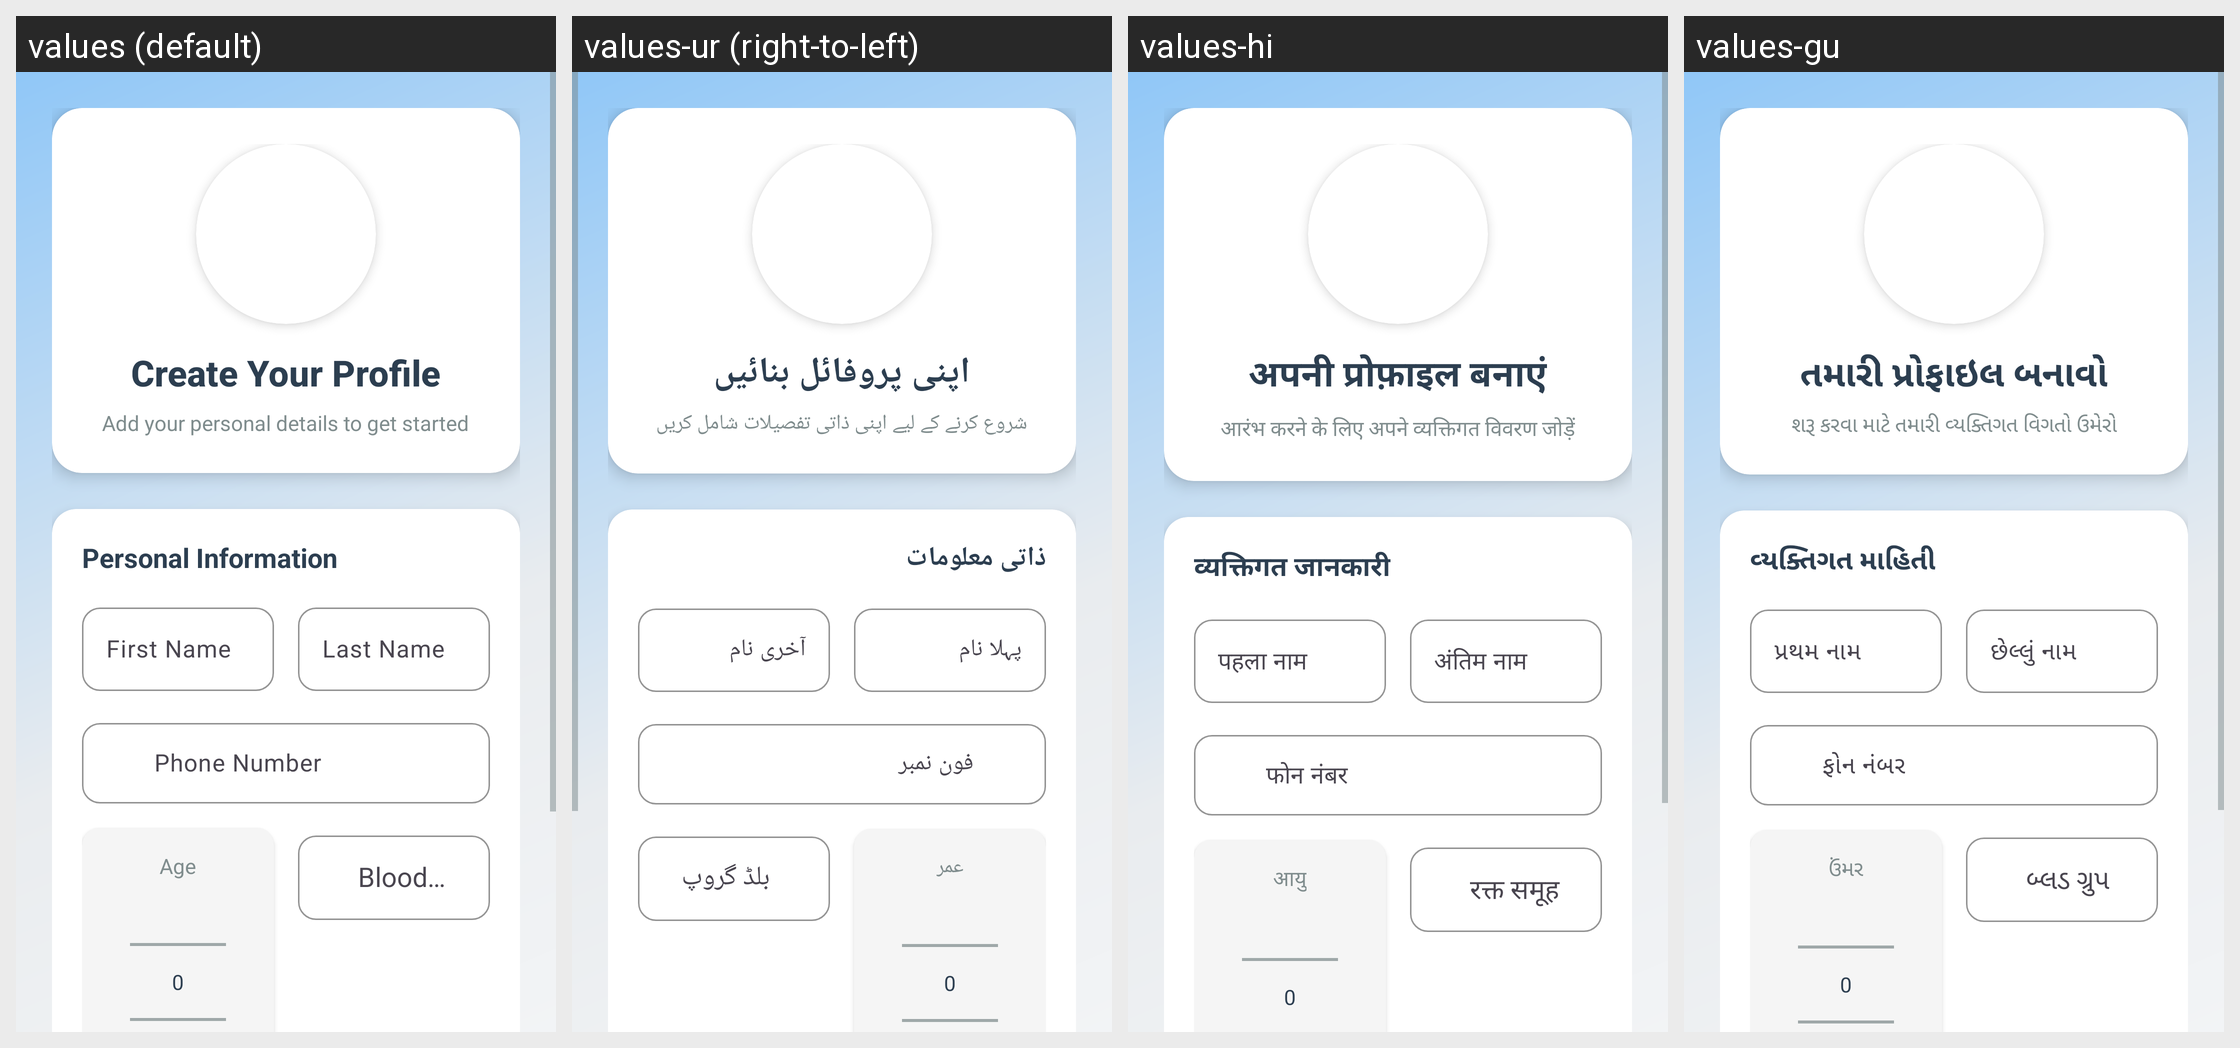

Locale-by-locale string values for the Android screen shown in this grid:
Android screen res/layout/activity_profile.xml rendered under 4 locales, left to right: values (default), values-ur (right-to-left), values-hi, values-gu. Device: Nexus 5 (rendered at 1080×1920; each locale shown at half size, 540×960, under a caption strip naming it); theme Theme.App.SplashScreen.
Strings drawn on this screen, with the default value and each locale's value (text and hints the layout hard-codes, and strings that could not be matched under every locale, appear in the picture but are not listed):

create_profile
  values: Create Your Profile
  values-ur: اپنی پروفائل بنائیں
  values-hi: अपनी प्रोफ़ाइल बनाएं
  values-gu: તમારી પ્રોફાઇલ બનાવો

profile_subtitle
  values: Add your personal details to get started
  values-ur: شروع کرنے کے لیے اپنی ذاتی تفصیلات شامل کریں
  values-hi: आरंभ करने के लिए अपने व्यक्तिगत विवरण जोड़ें
  values-gu: શરૂ કરવા માટે તમારી વ્યક્તિગત વિગતો ઉમેરો

personal_information
  values: Personal Information
  values-ur: ذاتی معلومات
  values-hi: व्यक्तिगत जानकारी
  values-gu: વ્યક્તિગત માહિતી

first_name_hint
  values: First Name
  values-ur: پہلا نام
  values-hi: पहला नाम
  values-gu: પ્રથમ નામ

last_name_hint
  values: Last Name
  values-ur: آخری نام
  values-hi: अंतिम नाम
  values-gu: છેલ્લું નામ

phone_hint
  values: Phone Number
  values-ur: فون نمبر
  values-hi: फोन नंबर
  values-gu: ફોન નંબર

age_hint
  values: Age
  values-ur: عمر
  values-hi: आयु
  values-gu: ઉંમર
